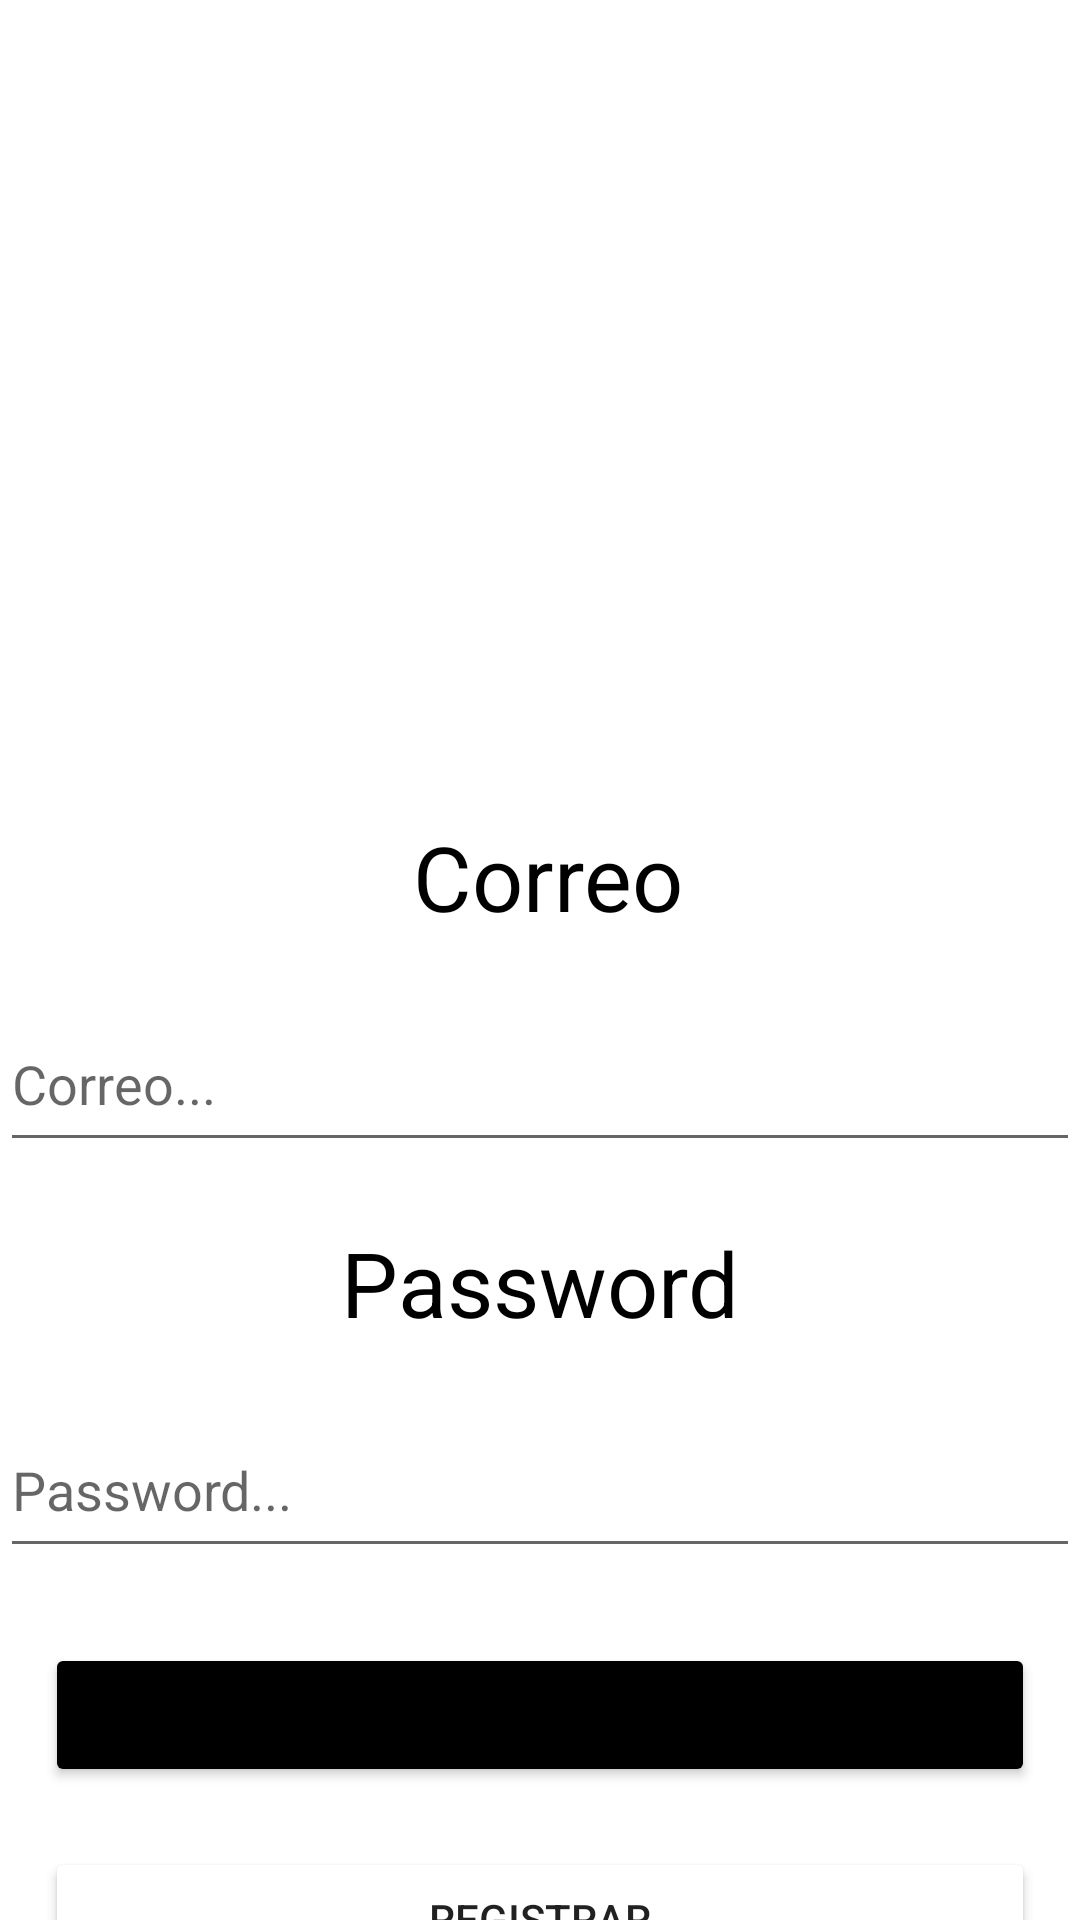

Layout XML and referenced resources for this Android screen:
<!-- AndroidManifest.xml: application theme Theme.CanchaPro -->
<!-- res/layout/activity_login.xml -->
<?xml version="1.0" encoding="utf-8"?>
<androidx.constraintlayout.widget.ConstraintLayout xmlns:android="http://schemas.android.com/apk/res/android"
    xmlns:app="http://schemas.android.com/apk/res-auto"
    xmlns:tools="http://schemas.android.com/tools"
    android:id="@+id/main"
    android:layout_width="match_parent"
    android:layout_height="match_parent"
    tools:context=".ui.login.LoginActivity">

    <EditText
        android:id="@+id/etCorreoLogin"
        android:layout_width="match_parent"
        android:layout_height="55dp"
        android:layout_marginTop="20dp"
        android:layout_marginBottom="19dp"
        android:hint="Correo..."
        android:inputType="text"
        app:layout_constraintBottom_toTopOf="@+id/textView3"
        app:layout_constraintEnd_toEndOf="parent"
        app:layout_constraintStart_toStartOf="parent"
        app:layout_constraintTop_toBottomOf="@+id/textView2" />

    <EditText
        android:id="@+id/etPasswordLogin"
        android:layout_width="match_parent"
        android:layout_height="55dp"
        android:layout_marginTop="20dp"
        android:ems="10"
        android:hint="Password..."
        android:inputType="textPassword"
        app:layout_constraintEnd_toEndOf="parent"
        app:layout_constraintHorizontal_bias="1.0"
        app:layout_constraintStart_toStartOf="parent"
        app:layout_constraintTop_toBottomOf="@+id/textView3" />

    <TextView
        android:id="@+id/textView2"
        android:layout_width="wrap_content"
        android:layout_height="wrap_content"
        android:layout_marginTop="20dp"
        android:text="Correo"
        android:textColor="@color/black"
        android:textSize="30sp"
        app:layout_constraintEnd_toEndOf="parent"
        app:layout_constraintHorizontal_bias="0.51"
        app:layout_constraintStart_toStartOf="parent"
        app:layout_constraintTop_toBottomOf="@+id/ivLoginImagen" />

    <TextView
        android:id="@+id/textView3"
        android:layout_width="wrap_content"
        android:layout_height="wrap_content"
        android:layout_marginTop="20dp"
        android:text="Password"
        android:textColor="@color/black"
        android:textSize="30sp"
        app:layout_constraintEnd_toEndOf="parent"
        app:layout_constraintStart_toStartOf="parent"
        app:layout_constraintTop_toBottomOf="@+id/etCorreoLogin" />

    <Button
        android:id="@+id/btnLoginIngresar"
        android:layout_width="match_parent"
        android:layout_height="wrap_content"
        android:layout_marginStart="15dp"
        android:layout_marginTop="25dp"
        android:layout_marginEnd="15dp"
        android:backgroundTint="@color/black"
        android:text="Ingresar"
        android:textSize="20sp"
        app:layout_constraintEnd_toEndOf="parent"
        app:layout_constraintStart_toStartOf="parent"
        app:layout_constraintTop_toBottomOf="@+id/etPasswordLogin" />

    <Button
        android:id="@+id/btnForgotPassword"
        android:layout_width="match_parent"
        android:layout_height="wrap_content"
        android:layout_marginStart="15dp"
        android:layout_marginTop="20dp"
        android:layout_marginEnd="15dp"
        android:layout_marginBottom="20dp"
        android:backgroundTint="@color/design_default_color_error"
        android:text="Olvide mi password"
        app:layout_constraintBottom_toBottomOf="parent"
        app:layout_constraintEnd_toEndOf="parent"
        app:layout_constraintHorizontal_bias="0.0"
        app:layout_constraintStart_toStartOf="parent"
        app:layout_constraintTop_toBottomOf="@+id/btnRegistrarUsuario"
        app:layout_constraintVertical_bias="0.0" />

    <ImageView
        android:id="@+id/ivLoginImagen"
        android:layout_width="413dp"
        android:layout_height="222dp"
        android:layout_marginTop="30dp"
        android:textAlignment="center"
        app:layout_constraintEnd_toEndOf="parent"
        app:layout_constraintHorizontal_bias="0.0"
        app:layout_constraintStart_toStartOf="parent"
        app:layout_constraintTop_toTopOf="parent"
        app:srcCompat="@drawable/cancha" />

    <Button
        android:id="@+id/btnRegistrarUsuario"
        android:layout_width="match_parent"
        android:layout_height="wrap_content"
        android:layout_marginStart="15dp"
        android:layout_marginTop="20dp"
        android:layout_marginEnd="15dp"
        android:backgroundTint="@color/secundario"
        android:text="Registrar"
        app:layout_constraintEnd_toEndOf="parent"
        app:layout_constraintStart_toStartOf="parent"
        app:layout_constraintTop_toBottomOf="@+id/btnLoginIngresar" />
</androidx.constraintlayout.widget.ConstraintLayout>
<!-- resources referenced by this layout -->
<resources>
  <color name="black">#FF000000</color>
  <style name="Theme.CanchaPro" parent="Theme.MaterialComponents.DayNight.DarkActionBar">
          
          <item name="colorPrimary">@color/primario</item>
          <item name="colorPrimaryVariant">@color/purple_700</item>
          <item name="colorOnPrimary">@color/white</item>
          
          <item name="colorSecondary">@color/teal_200</item>
          <item name="colorSecondaryVariant">@color/teal_700</item>
          <item name="colorOnSecondary">@color/black</item>
          
          <item name="android:statusBarColor">@color/primario</item>
          
      </style>
  <color name="primario">#fa4b0a</color>
  <color name="purple_700">#FF3700B3</color>
  <color name="white">#FFFFFFFF</color>
  <color name="teal_200">#FF03DAC5</color>
  <color name="teal_700">#FF018786</color>
</resources>
